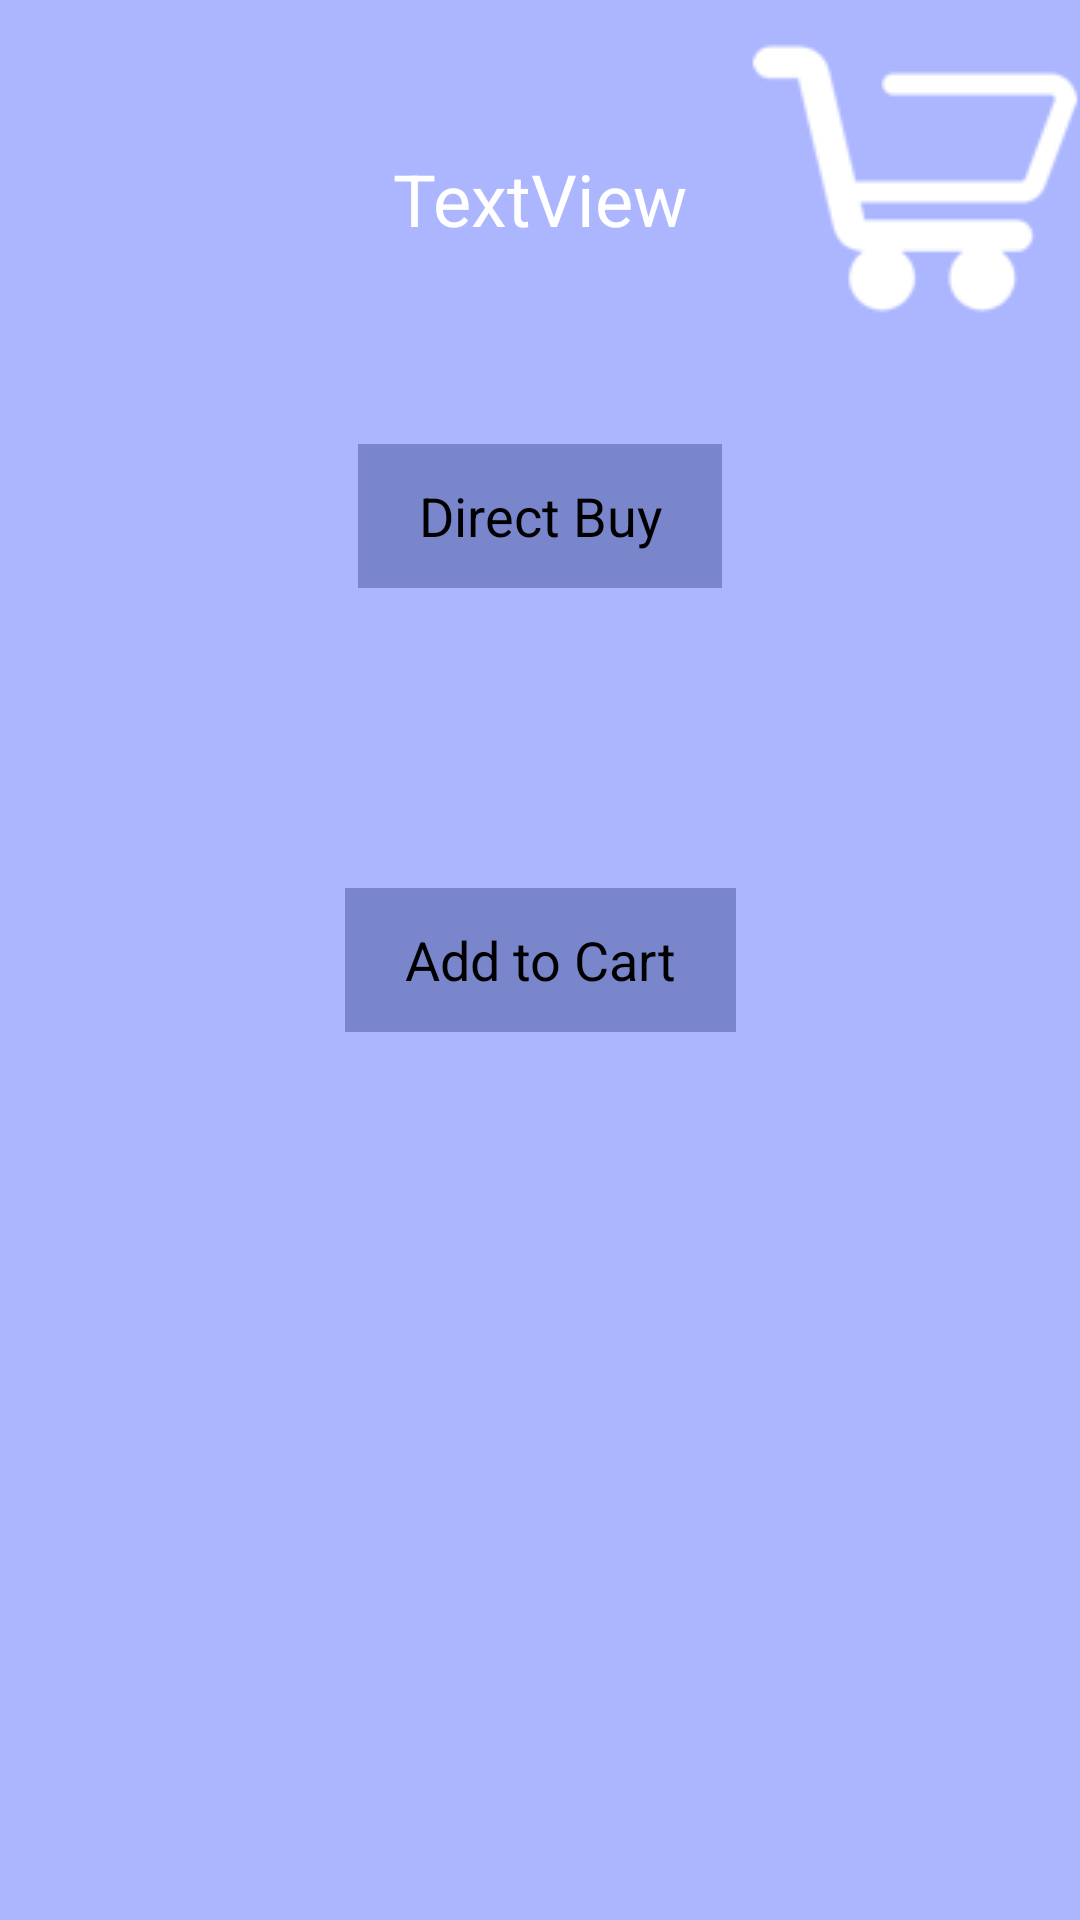

Android layout source for this screen:
<!-- AndroidManifest.xml: application theme AppTheme -->
<!-- res/layout/activity_item.xml -->
<?xml version="1.0" encoding="utf-8"?>
<android.support.constraint.ConstraintLayout xmlns:android="http://schemas.android.com/apk/res/android"
    xmlns:app="http://schemas.android.com/apk/res-auto"
    xmlns:tools="http://schemas.android.com/tools"
    android:layout_width="match_parent"
    android:layout_height="match_parent"
    android:background="#abb6ff"
    tools:context=".ui.item.ItemActivity">

    <TextView
        android:id="@+id/txt_title"
        android:layout_width="wrap_content"
        android:layout_height="wrap_content"
        android:text="@string/text_view"
        android:textSize="24sp"
        android:layout_marginTop="50dp"
        app:layout_constraintEnd_toEndOf="parent"
        app:layout_constraintStart_toStartOf="parent"
        app:layout_constraintTop_toTopOf="parent" />

    <Button
        android:id="@+id/btn_cart"
        android:layout_width="wrap_content"
        android:layout_height="wrap_content"
        android:background="@drawable/cart_icon"
        app:layout_constraintEnd_toEndOf="parent"
        app:layout_constraintTop_toTopOf="parent" />

    <Button
        android:id="@+id/btn_addToCart"
        android:layout_width="wrap_content"
        android:layout_height="wrap_content"
        android:background="#7986cc"
        android:paddingHorizontal="20dp"
        android:text="@string/add_to_cart"
        app:layout_constraintBottom_toBottomOf="parent"
        app:layout_constraintEnd_toEndOf="parent"
        app:layout_constraintStart_toStartOf="parent"
        app:layout_constraintTop_toTopOf="parent" />

    <Button
        android:id="@+id/btn_direct_buy"
        android:layout_width="wrap_content"
        android:layout_height="wrap_content"
        android:background="#7986cc"
        android:paddingHorizontal="20dp"
        android:text="@string/direct_buy"
        app:layout_constraintBottom_toBottomOf="@id/btn_addToCart"
        app:layout_constraintEnd_toEndOf="parent"
        app:layout_constraintStart_toStartOf="parent"
        app:layout_constraintTop_toTopOf="parent" />

</android.support.constraint.ConstraintLayout>
<!-- resources referenced by this layout -->
<resources>
  <!-- drawable cart_icon: png bitmap (drawable, 4192 bytes) -->
  <string name="add_to_cart">Add to Cart</string>
  <string name="direct_buy">Direct Buy</string>
  <string name="text_view">TextView</string>
  <style name="AppTheme" parent="android:Theme.Holo.Light.DarkActionBar">
          <item name="android:textColor">@color/white</item>
      </style>
  <color name="white">#ffffff</color>
</resources>
